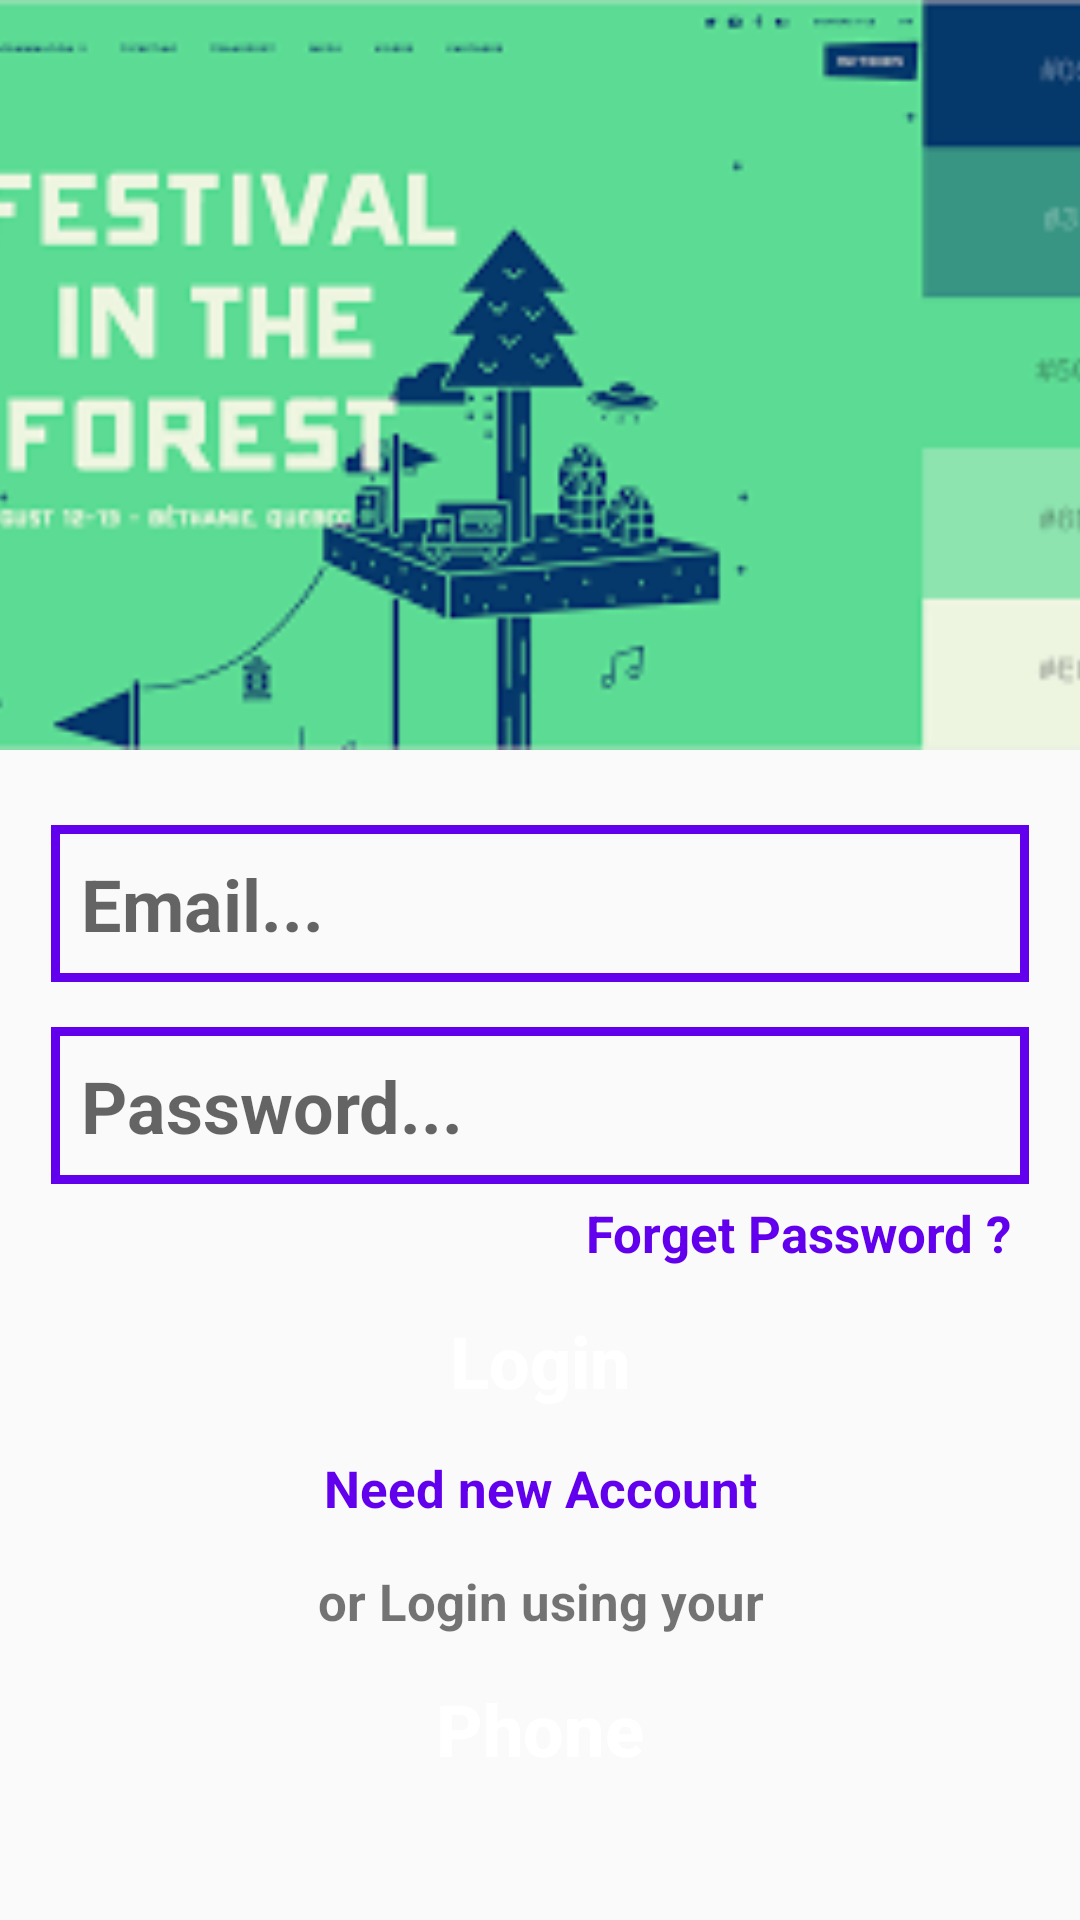

Write the Android layout XML for this screen, with the resource values it uses.
<!-- AndroidManifest.xml: application theme AppTheme -->
<!-- res/layout/activity_login.xml -->
<?xml version="1.0" encoding="utf-8"?>
<RelativeLayout xmlns:android="http://schemas.android.com/apk/res/android"
    xmlns:app="http://schemas.android.com/apk/res-auto"
    xmlns:tools="http://schemas.android.com/tools"
    android:layout_width="match_parent"
    android:layout_height="match_parent"
    tools:context=".LoginActivity">

    <ScrollView
        android:layout_width="match_parent"
        android:layout_height="match_parent"
        android:layout_alignParentStart="true"
        android:layout_alignParentTop="true">

        <RelativeLayout
            android:layout_width="match_parent"
            android:layout_height="wrap_content">
            
            <ImageView
                android:id="@+id/login_image"
                android:layout_width="match_parent"
                android:layout_height="250dp"
                android:src="@drawable/login"
                android:layout_alignParentStart="true"
                android:layout_alignParentTop="true"
                android:scaleType="centerCrop"/>

            <EditText
                android:id="@+id/login_email"
                android:layout_width="match_parent"
                android:layout_height="wrap_content"
                android:layout_alignParentStart="true"
                android:layout_below="@+id/login_image"
                android:hint="Email..."
                android:inputType="textEmailAddress"
                android:background="@drawable/inputs"
                android:padding="10dp"
                android:textStyle="bold"
                android:textSize="24sp"
                android:layout_marginTop="25dp"
                android:layout_marginRight="17dp"
                android:layout_marginLeft="17dp"/>

            <EditText
                android:id="@+id/login_password"
                android:layout_width="match_parent"
                android:layout_height="wrap_content"
                android:layout_alignParentStart="true"
                android:layout_below="@+id/login_email"
                android:hint="Password..."
                android:inputType="textPassword"
                android:background="@drawable/inputs"
                android:padding="10dp"
                android:textStyle="bold"
                android:textSize="24sp"
                android:layout_marginTop="15dp"
                android:layout_marginRight="17dp"
                android:layout_marginLeft="17dp"/>

            <TextView
                android:id="@+id/forget_password_link"
                android:layout_width="match_parent"
                android:layout_height="wrap_content"
                android:layout_alignParentStart="true"
                android:layout_below="@+id/login_password"
                android:text="Forget Password ?"
                android:layout_marginTop="5dp"
                android:layout_marginRight="23dp"
                android:layout_marginLeft="15dp"
                android:textAlignment="textEnd"
                android:textSize="17sp"
                android:textStyle="bold"
                android:textColor="@color/colorPrimary"/>

            <Button
                android:id="@+id/login_button"
                android:layout_width="match_parent"
                android:layout_height="wrap_content"
                android:layout_below="@+id/forget_password_link"
                android:padding="10dp"
                android:gravity="center_horizontal"
                android:layout_marginTop="5dp"
                android:layout_marginRight="19dp"
                android:layout_marginLeft="19dp"
                android:text="Login"
                android:textStyle="bold"
                android:textAllCaps="false"
                android:textSize="24sp"
                android:textColor="@android:color/background_light"
                android:background="@drawable/buttons"/>

            <TextView
                android:id="@+id/need_new_account_link"
                android:layout_width="match_parent"
                android:layout_height="wrap_content"
                android:layout_centerHorizontal="true"
                android:layout_below="@+id/login_button"
                android:text="Need new Account"
                android:layout_marginTop="5dp"
                android:layout_marginRight="23dp"
                android:layout_marginLeft="15dp"
                android:textAlignment="center"
                android:textSize="17sp"
                android:textStyle="bold"
                android:textColor="@color/colorPrimary"/>

            <TextView
                android:id="@+id/logon_using"
                android:layout_width="match_parent"
                android:layout_height="wrap_content"
                android:layout_centerHorizontal="true"
                android:layout_below="@+id/need_new_account_link"
                android:text="or Login using your"
                android:layout_marginTop="15dp"
                android:layout_marginRight="23dp"
                android:layout_marginLeft="15dp"
                android:textAlignment="center"
                android:textSize="17sp"
                android:textStyle="bold" />

            <Button
                android:id="@+id/phone_login_button"
                android:layout_width="match_parent"
                android:layout_height="wrap_content"
                android:layout_below="@+id/logon_using"
                android:padding="10dp"
                android:gravity="center_horizontal"
                android:layout_marginTop="5dp"
                android:layout_marginRight="19dp"
                android:layout_marginLeft="19dp"
                android:text="Phone"
                android:textStyle="bold"
                android:textAllCaps="false"
                android:textSize="24sp"
                android:textColor="@android:color/background_light"
                android:background="@drawable/buttons"/>

        </RelativeLayout>
    </ScrollView>
</RelativeLayout>
<!-- resources referenced by this layout -->
<resources>
  <!-- drawable inputs (drawable) -->
  <?xml version="1.0" encoding="utf-8"?>
  <shape xmlns:android="http://schemas.android.com/apk/res/android">
  
      <stroke
          android:color="@color/colorPrimary"
          android:width="3dp">
      </stroke>
  
  </shape>
  <!-- drawable login: png bitmap (drawable, 7158 bytes) -->
  <style name="AppTheme" parent="Theme.AppCompat.Light.NoActionBar">
          
          <item name="colorPrimary">@color/colorPrimary</item>
          <item name="colorPrimaryDark">@color/colorPrimaryDark</item>
          <item name="colorAccent">@color/colorAccent</item>
      </style>
  <!-- not gathered from this repository: default colours our renderer supplied (Android Studio template values) -->
  <color name="colorPrimary">#FF6200EE</color>
  <color name="colorPrimaryDark">#FF3700B3</color>
  <color name="colorAccent">#FF03DAC5</color>
</resources>
